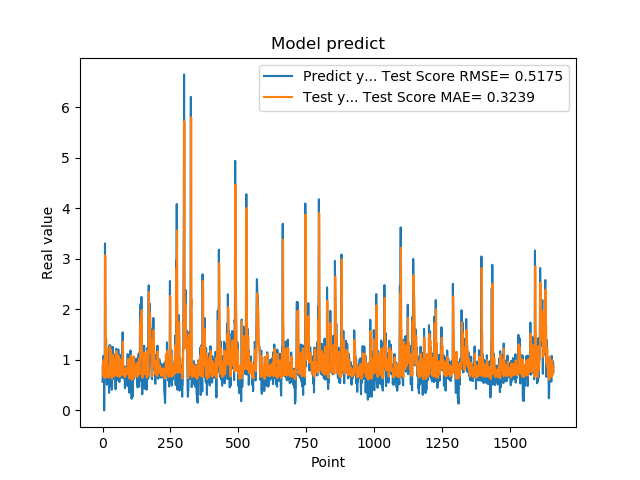

Source data for this figure (header and first rows):
5.654720067979999154e-01, 8.726804048495907518e-01
7.307389974590000614e-01, 6.907252516745415738e-01
1.074290990829999792e+00, 7.563238099232237888e-01
9.521890282630000035e-01, 9.916025332777816947e-01
9.879170060160000766e-01, 9.089606557133070863e-01
1.011654973029999960e+00, 9.100237690880215169e-01
0.000000000000000000e+00, 9.196476615342924488e-01
7.643579840659999736e-01, 6.414385786426047842e-01
7.788103222849999119e-01, 9.920386395256627354e-01
3.306220054629999794e+00, 1.040955993976189431e+00
1.055441975589999970e+00, 3.071406046370873000e+00
7.543110251430000801e-01, 1.746731442512842403e+00
7.915459871289999283e-01, 1.396287088497468520e+00
1.409499049189999909e+00, 7.793952865542300712e-01
8.875439763070001042e-01, 1.244767213857533195e+00
6.401469707490000660e-01, 9.688423883821918325e-01
5.082880258560000808e-01, 8.084494133634596569e-01
8.640019893649999450e-01, 6.549911856994360404e-01
5.725920200349999822e-01, 8.443105311020513426e-01
8.469420075419999971e-01, 7.217651122658376162e-01
9.181020259860001032e-01, 8.016427440752496025e-01
7.976629734039999420e-01, 8.728471640777414331e-01
9.608020186419998776e-01, 7.631729737873960140e-01
9.555831551549999192e-01, 8.600622213082936840e-01
3.470349907879999862e-01, 8.755354183990232686e-01
9.546210169789999256e-01, 6.508256469909622366e-01
1.293938040730000072e+00, 9.500578887733390765e-01
5.251880288119999962e-01, 1.256865509857042040e+00
4.773890078070000542e-01, 7.714035659736463435e-01
1.275226235389999907e+00, 7.548452947637286359e-01
8.723750114439999814e-01, 1.206407819073662235e+00
8.355640172959999390e-01, 9.842501299017611949e-01
7.321749925609999377e-01, 8.565735648969886595e-01
7.640249729160000225e-01, 7.154374170889932216e-01
4.072830080990000323e-01, 7.156460633231106483e-01
4.752210080619999610e-01, 6.301208700097407078e-01
8.781340122220000488e-01, 6.816534796480283598e-01
7.414129972460000717e-01, 9.239505055258149246e-01
1.258002042770000051e+00, 8.058950118268483065e-01
1.069700956339999953e+00, 1.102476933468743203e+00
7.274609804150000691e-01, 1.036748552125072331e+00
7.892770171170000459e-01, 8.205531448065354061e-01
6.237750053410000550e-01, 7.830095746212780705e-01
6.914690136910000007e-01, 6.738912351384703792e-01
8.557710051540000640e-01, 7.027835842932368404e-01
7.093830108640000187e-01, 8.076404130883210186e-01
1.014547944070000041e+00, 7.173055735188861304e-01
1.115731000900000103e+00, 9.008040460782805736e-01
4.182830154900000208e-01, 1.017253306234276788e+00
1.002280950550000105e+00, 6.986966168228395668e-01
1.218860983849999968e+00, 9.802842889029103057e-01
1.143296003339999922e+00, 1.175149397112901228e+00
6.528189778330000248e-01, 1.056205160563321366e+00
6.746559739110000731e-01, 7.968486621315838958e-01
6.009536385540000802e-01, 7.578382844024492693e-01
6.694570183749999348e-01, 6.792860955357032937e-01
6.538079977039999990e-01, 7.088396924301630930e-01
7.814120054240000224e-01, 7.094808586716763177e-01
1.206303954120000022e+00, 7.527611244285371539e-01
8.469259738919999725e-01, 1.082048890701300836e+00
8.286409974099999687e-01, 8.802033312743287041e-01
... 1,599 more rows
